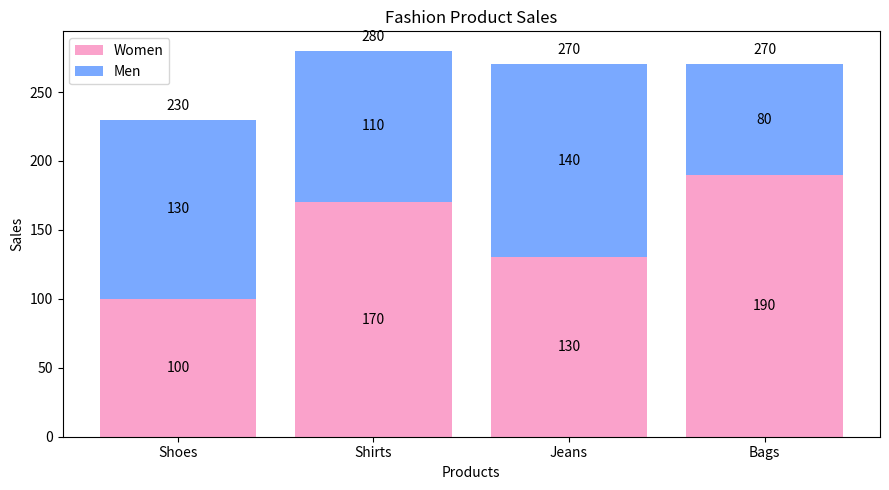

Source code (Python):
import matplotlib.pyplot as plt
import numpy as np

products = ["Shoes", "Shirts", "Jeans", "Bags"]

sales_women = [100, 170, 130, 190]
sales_men = [130, 110, 140, 80]

fig, ax = plt.subplots(figsize=(9, 5))

# Calculate total sales
totals = [
    women + men
    for women, men in zip(sales_women, sales_men)
]

# Women bars
bars1 = ax.bar(
    products,
    sales_women,
    label="Women",
    color="#FAA2CB"
)

# Men bars
bars2 = ax.bar(
    products,
    sales_men,
    bottom=sales_women,
    label="Men",
    color="#7AA9FF"
)

# Display women's values
ax.bar_label(
    bars1,
    label_type="center",
    color="black"
)

# Display men's values
ax.bar_label(
    bars2,
    label_type="center",
    color="black"
)

# Display total values above stacked bars
ax.bar_label(
    bars2,
    labels=totals,
    label_type="edge",
    padding=5
)

ax.set_title("Fashion Product Sales")
ax.set_xlabel("Products")
ax.set_ylabel("Sales")

ax.legend()
plt.tight_layout()
plt.show()
